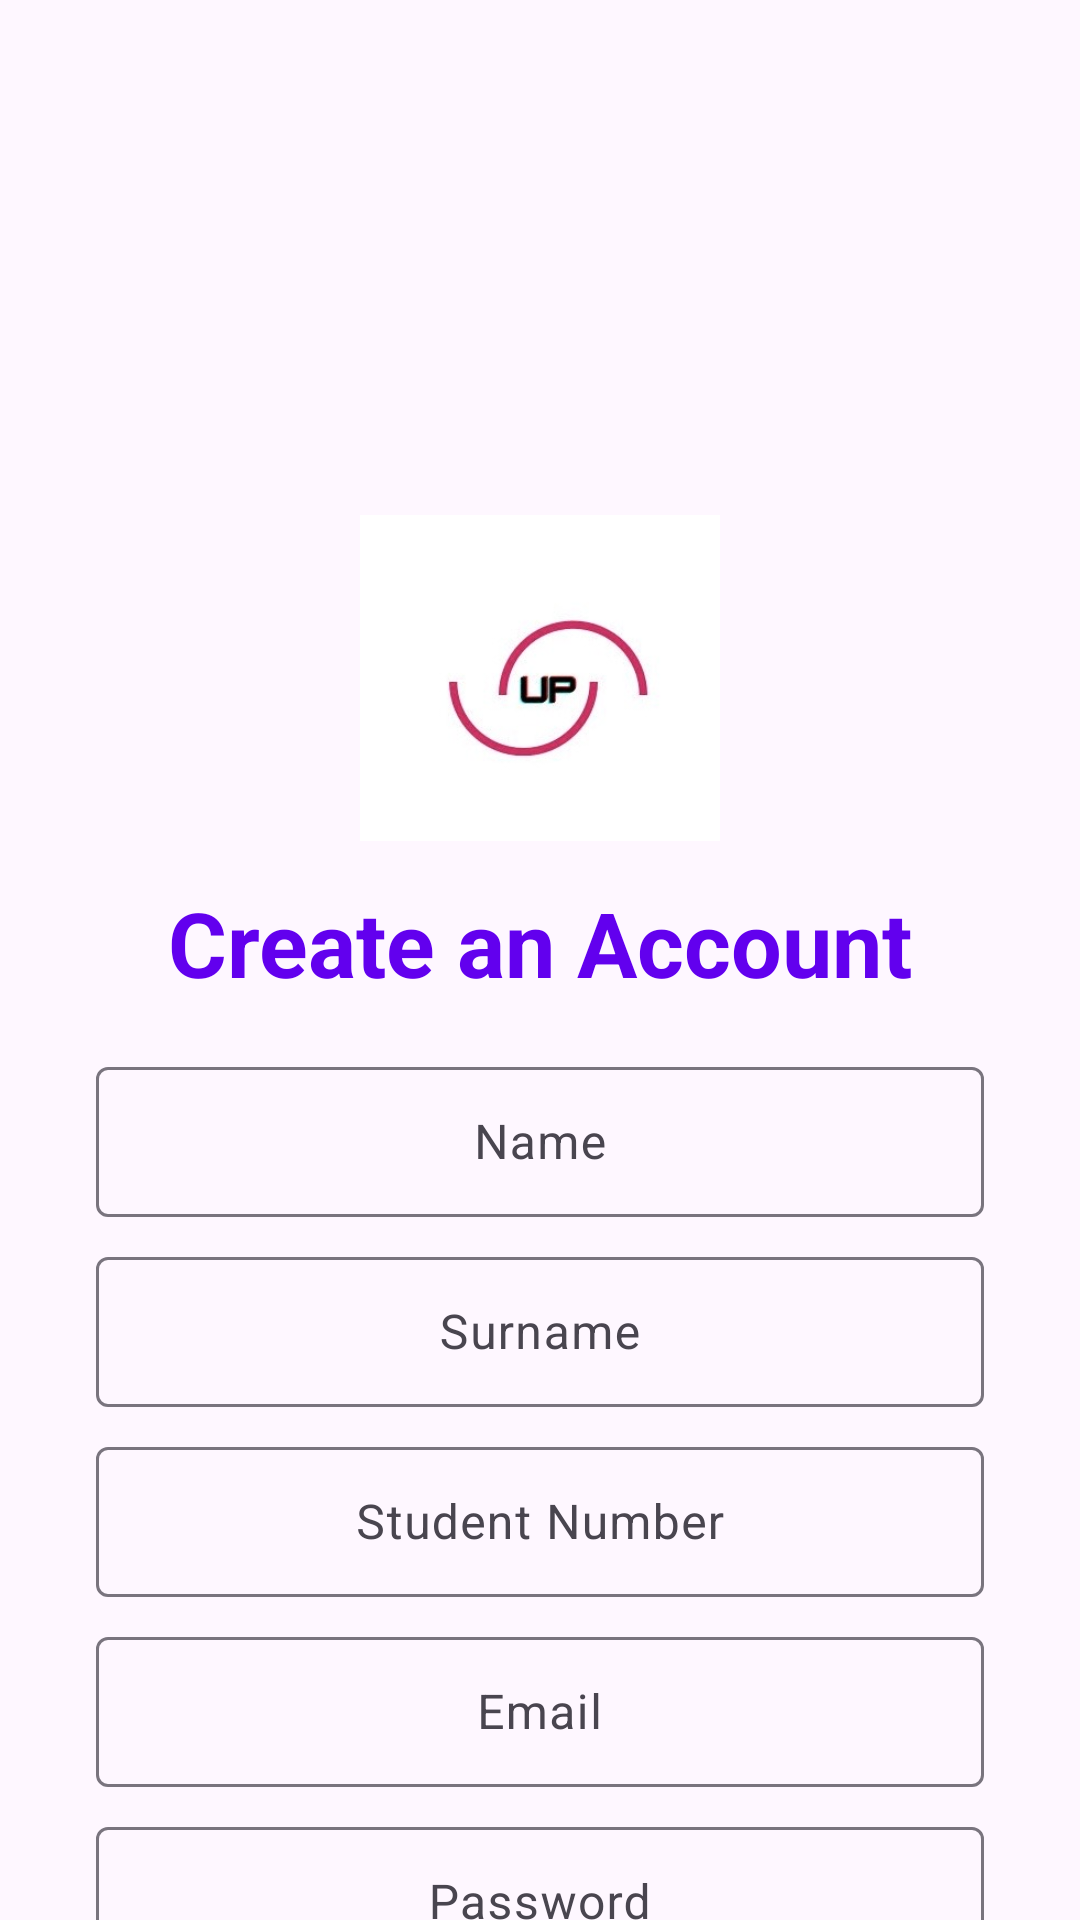

Produce the Android XML layout that renders to this screen, including the resource entries it uses.
<!-- AndroidManifest.xml: application theme Theme.SyncUp_Demo -->
<!-- res/layout/activity_registration.xml -->
<?xml version="1.0" encoding="utf-8"?>
<androidx.constraintlayout.widget.ConstraintLayout
    xmlns:android="http://schemas.android.com/apk/res/android"
    xmlns:app="http://schemas.android.com/apk/res-auto"
    xmlns:tools="http://schemas.android.com/tools"
    android:layout_width="match_parent"
    android:layout_height="match_parent"
    tools:context=".Registration">

    
    <ImageView
        android:id="@+id/topBackground"
        android:layout_width="match_parent"
        android:layout_height="150dp"
        android:scaleType="fitXY"
        android:src="@drawable/top_background"
        app:layout_constraintTop_toTopOf="parent"
        app:layout_constraintStart_toStartOf="parent"
        app:layout_constraintEnd_toEndOf="parent" />

    
    <ImageView
        android:id="@+id/logo"
        android:layout_width="120dp"
        android:layout_height="120dp"
        android:layout_marginTop="16dp"
        android:src="@drawable/logosynup"
        android:contentDescription="@string/logo"
        app:layout_constraintTop_toBottomOf="@+id/topBackground"
        app:layout_constraintStart_toStartOf="parent"
        app:layout_constraintEnd_toEndOf="parent" />

    
    <TextView
        android:id="@+id/registrationText"
        android:layout_width="wrap_content"
        android:layout_height="wrap_content"
        android:layout_marginTop="8dp"
        android:text="Create an Account"
        android:textColor="@color/purple_500"
        android:textSize="30sp"
        android:textStyle="bold"
        app:layout_constraintTop_toBottomOf="@id/logo"
        app:layout_constraintStart_toStartOf="parent"
        app:layout_constraintEnd_toEndOf="parent" />

    
    <com.google.android.material.textfield.TextInputLayout
        android:id="@+id/nameInput"
        android:layout_width="0dp"
        android:layout_height="wrap_content"
        android:layout_marginTop="16dp"
        android:layout_marginStart="32dp"
        android:layout_marginEnd="32dp"
        app:layout_constraintTop_toBottomOf="@id/registrationText"
        app:layout_constraintStart_toStartOf="parent"
        app:layout_constraintEnd_toEndOf="parent">

        <com.google.android.material.textfield.TextInputEditText
            android:id="@+id/name"
            android:layout_width="match_parent"
            android:layout_height="50dp"
            android:hint="Name"
            android:textColor="@color/purple_500"
            android:gravity="center"
            android:textSize="16sp" />
    </com.google.android.material.textfield.TextInputLayout>

    
    <com.google.android.material.textfield.TextInputLayout
        android:id="@+id/surnameInput"
        android:layout_width="0dp"
        android:layout_height="wrap_content"
        android:layout_marginTop="8dp"
        android:layout_marginStart="32dp"
        android:layout_marginEnd="32dp"
        app:layout_constraintTop_toBottomOf="@id/nameInput"
        app:layout_constraintStart_toStartOf="parent"
        app:layout_constraintEnd_toEndOf="parent">

        <com.google.android.material.textfield.TextInputEditText
            android:id="@+id/surname"
            android:layout_width="match_parent"
            android:layout_height="50dp"
            android:hint="Surname"
            android:textColor="@color/purple_500"
            android:gravity="center"
            android:textSize="16sp" />
    </com.google.android.material.textfield.TextInputLayout>

    
    <com.google.android.material.textfield.TextInputLayout
        android:id="@+id/studentNumberInput"
        android:layout_width="0dp"
        android:layout_height="wrap_content"
        android:layout_marginTop="8dp"
        android:layout_marginStart="32dp"
        android:layout_marginEnd="32dp"
        app:layout_constraintTop_toBottomOf="@id/surnameInput"
        app:layout_constraintStart_toStartOf="parent"
        app:layout_constraintEnd_toEndOf="parent">

        <com.google.android.material.textfield.TextInputEditText
            android:id="@+id/studentNumber"
            android:layout_width="match_parent"
            android:layout_height="50dp"
            android:hint="Student Number"
            android:inputType="number"
            android:textColor="@color/purple_500"
            android:gravity="center"
            android:textSize="16sp" />
    </com.google.android.material.textfield.TextInputLayout>

    
    <com.google.android.material.textfield.TextInputLayout
        android:id="@+id/emailInput"
        android:layout_width="0dp"
        android:layout_height="wrap_content"
        android:layout_marginTop="8dp"
        android:layout_marginStart="32dp"
        android:layout_marginEnd="32dp"
        app:layout_constraintTop_toBottomOf="@id/studentNumberInput"
        app:layout_constraintStart_toStartOf="parent"
        app:layout_constraintEnd_toEndOf="parent">

        <com.google.android.material.textfield.TextInputEditText
            android:id="@+id/email"
            android:layout_width="match_parent"
            android:layout_height="50dp"
            android:hint="Email"
            android:inputType="textEmailAddress"
            android:textColor="@color/purple_500"
            android:gravity="center"
            android:textSize="16sp" />
    </com.google.android.material.textfield.TextInputLayout>

    
    <com.google.android.material.textfield.TextInputLayout
        android:id="@+id/passwordInput"
        android:layout_width="0dp"
        android:layout_height="wrap_content"
        android:layout_marginTop="8dp"
        android:layout_marginStart="32dp"
        android:layout_marginEnd="32dp"
        app:layout_constraintTop_toBottomOf="@id/emailInput"
        app:layout_constraintStart_toStartOf="parent"
        app:layout_constraintEnd_toEndOf="parent">

        <com.google.android.material.textfield.TextInputEditText
            android:id="@+id/password"
            android:layout_width="match_parent"
            android:layout_height="50dp"
            android:hint="Password"
            android:inputType="textPassword"
            android:textColor="@color/purple_500"
            android:gravity="center"
            android:textSize="16sp" />
    </com.google.android.material.textfield.TextInputLayout>

    
    <Button
        android:id="@+id/registerButton"
        android:layout_width="match_parent"
        android:layout_height="50dp"
        android:layout_marginTop="16dp"
        android:layout_marginStart="64dp"
        android:layout_marginEnd="64dp"
        android:backgroundTint="@color/purple_500"
        android:text="Register"
        android:textColor="@android:color/white"
        android:textStyle="bold"
        app:layout_constraintTop_toBottomOf="@id/passwordInput" />

    
    <ImageView
        android:id="@+id/bottomBackground"
        android:layout_width="match_parent"
        android:layout_height="100dp"
        android:scaleType="fitXY"
        android:src="@drawable/bottom_background"
        app:layout_constraintBottom_toBottomOf="parent"
        app:layout_constraintStart_toStartOf="parent"
        app:layout_constraintEnd_toEndOf="parent" />

</androidx.constraintlayout.widget.ConstraintLayout>
<!-- resources referenced by this layout -->
<resources>
  <color name="purple_500">#FF6200EE</color>
  <!-- drawable logosynup: jpg bitmap (drawable, 9230 bytes) -->
  <string name="logo">App Logo</string>
  <style name="Theme.SyncUp_Demo" parent="Base.Theme.SyncUp_Demo" />
  <style name="Base.Theme.SyncUp_Demo" parent="Theme.Material3.DayNight.NoActionBar">
          
          
      </style>
</resources>
